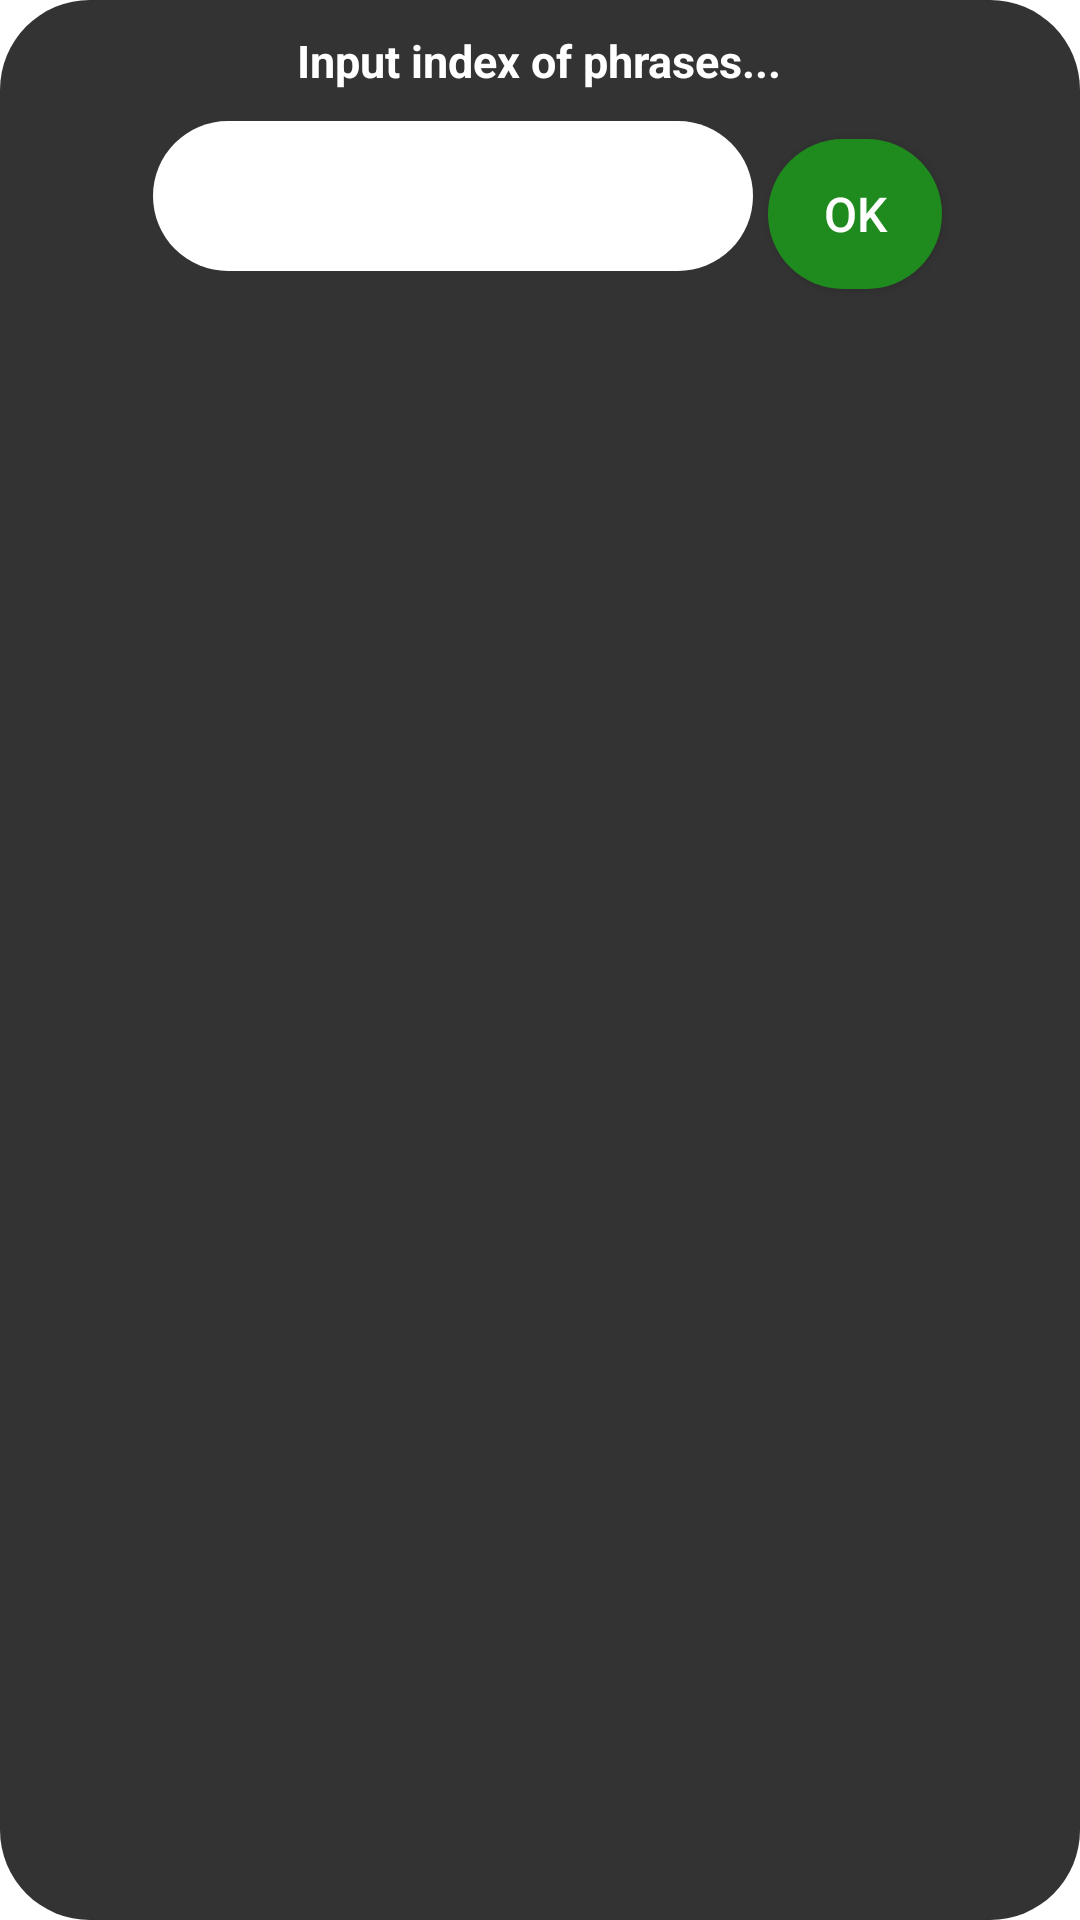

Layout XML and referenced resources for this Android screen:
<!-- AndroidManifest.xml: application theme Theme.Shortmess -->
<!-- res/layout/input_index.xml -->
<?xml version="1.0" encoding="utf-8"?>

<LinearLayout xmlns:android="http://schemas.android.com/apk/res/android"
    android:layout_width="fill_parent"
    android:layout_height="125sp"
    android:background="@drawable/rectangle_rounded_all"
    android:orientation="vertical" >

    <TextView
        android:id="@+id/txt_dia"
        android:layout_width="wrap_content"
        android:layout_height="wrap_content"
        android:layout_gravity="center"
        android:layout_margin="10sp"
        android:text="@string/index"
        android:textColor="@android:color/white"
        android:textSize="15sp"
        android:textStyle="bold"/>


    <LinearLayout
        android:layout_width="wrap_content"
        android:layout_height="wrap_content"
        android:layout_gravity="center"
        android:background="@color/input_bg"
        android:orientation="horizontal" >


        <EditText
            android:id="@+id/btn_input_index"
            android:layout_width="200sp"
            android:layout_height="50sp"
            android:clickable="true"
            android:inputType="number"
            android:layout_marginLeft="10sp"
            android:background="@drawable/rectangle_rounded_all"
            android:backgroundTint="@color/white"
            android:padding="10sp"
            android:textColor="@color/black"/>

        <Button
            android:id="@+id/btn_yes"
            android:layout_width="58sp"
            android:layout_height="50sp"
            android:layout_margin="5sp"
            android:clickable="true"
            android:text="OK"
            android:textSize="16sp"
            android:backgroundTint="@null"
            android:background="@drawable/rounded_button"
            android:textColor="#ffff" />
    </LinearLayout>

</LinearLayout>
<!-- resources referenced by this layout -->
<resources>
  <color name="black">#FF000000</color>
  <color name="input_bg">#333</color>
  <color name="white">#FFFFFFFF</color>
  <!-- drawable rectangle_rounded_all (drawable-v24) -->
  <?xml version="1.0" encoding="utf-8"?>
  
  <selector xmlns:android="http://schemas.android.com/apk/res/android">
      xmlns:android="http://schemas.android.com/apk/res/android">
      <item>
          <shape>
              <solid android:color="@color/input_bg"/>
              <corners android:radius="30sp" />
          </shape>
      </item>
  </selector>
  <!-- drawable rounded_button (drawable-v24) -->
  <?xml version="1.0" encoding="utf-8"?>
  
  
  <shape xmlns:android="http://schemas.android.com/apk/res/android">>
      <solid android:color="@color/buttongreen"/>
      <corners android:radius="30sp" />
  </shape>
  <string name="index">Input index of phrases...</string>
  <style name="Theme.Shortmess" parent="Theme.MaterialComponents.DayNight.NoActionBar">
          
          <item name="colorPrimary">@color/purple_500</item>
          <item name="colorPrimaryVariant">@color/purple_700</item>
          <item name="colorOnPrimary">@color/white</item>
          
          <item name="colorSecondary">@color/teal_200</item>
          <item name="colorOnSecondary">@color/black</item>
          
          <item name="android:statusBarColor" tools:targetApi="l">?attr/colorPrimaryVariant</item>
          
      </style>
  <color name="buttongreen">#1f8a1d</color>
  <color name="purple_500">#1f8a1d</color>
  <color name="purple_700">#000</color>
  <color name="teal_200">#FF03DAC5</color>
</resources>
